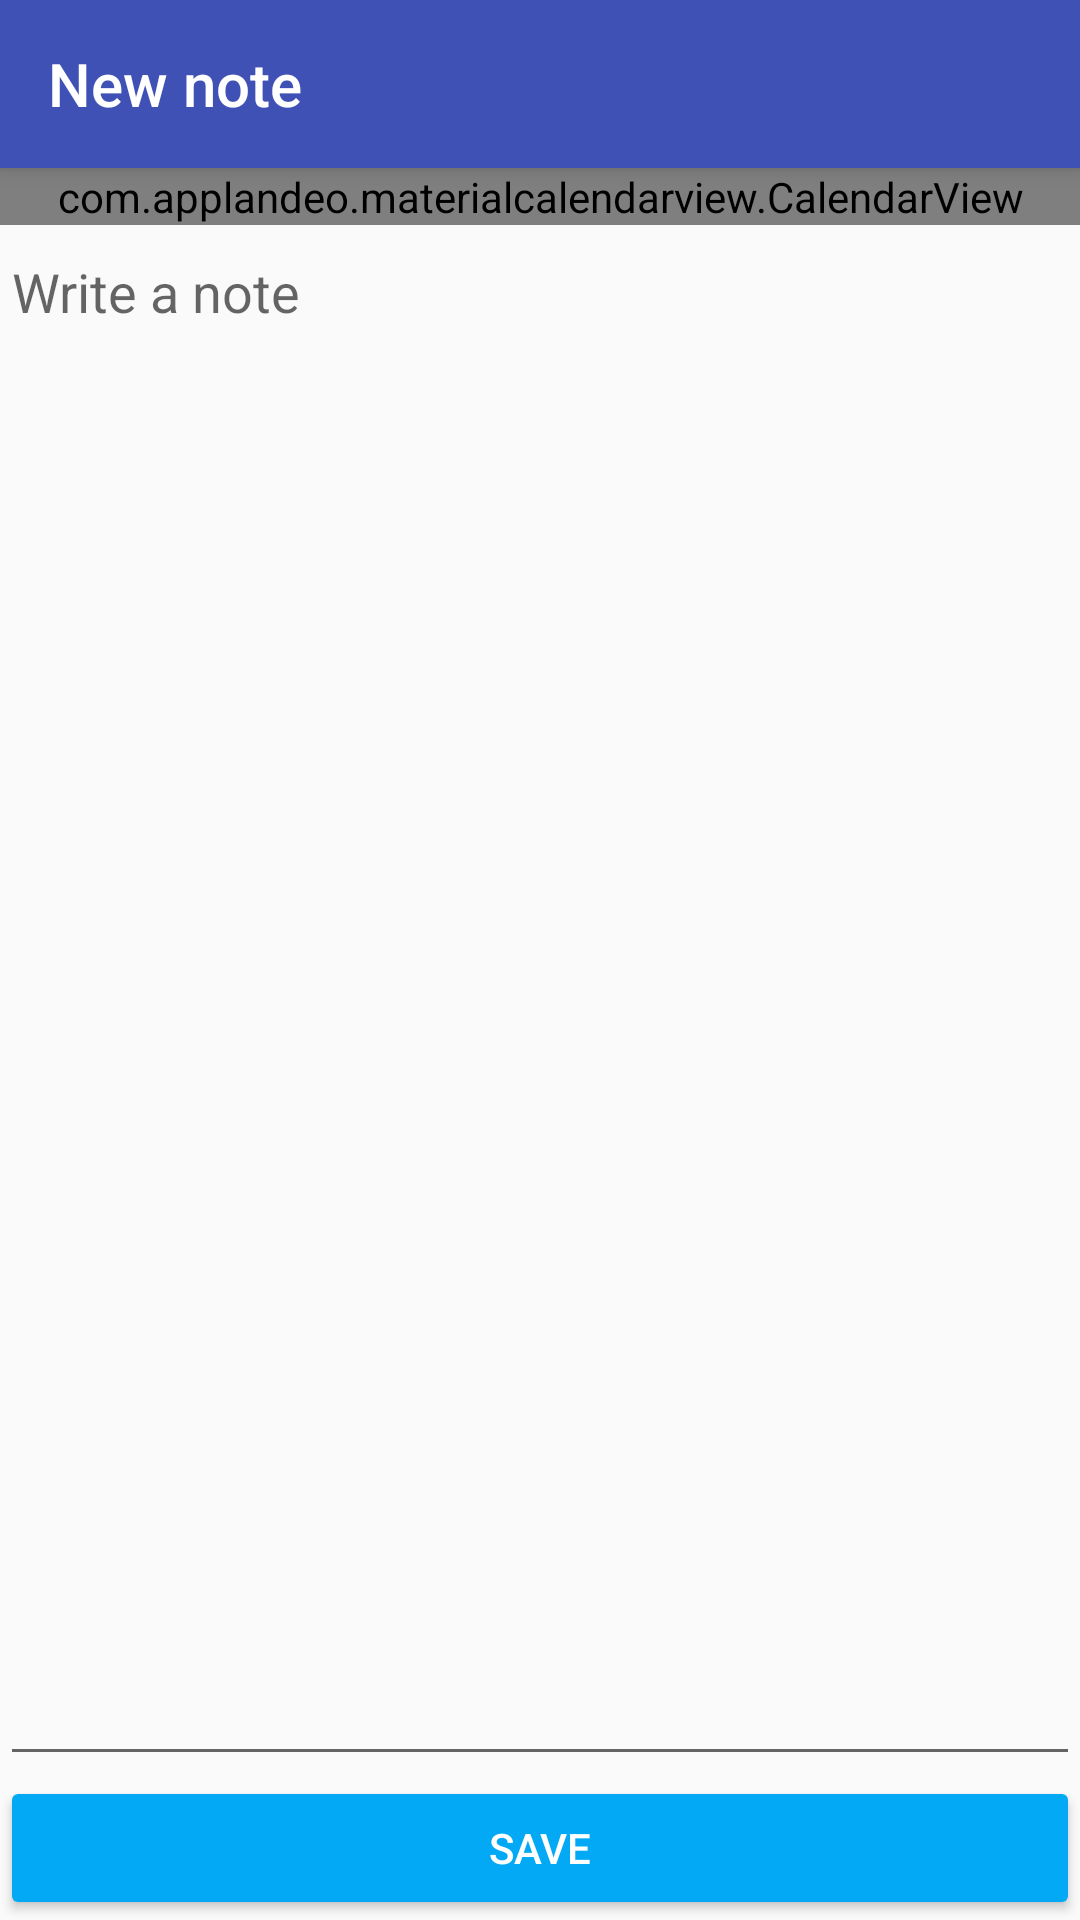

Layout XML and referenced resources for this Android screen:
<!-- AndroidManifest.xml: application theme AppTheme -->
<!-- res/layout/add_calendar_note_activity.xml -->
<?xml version="1.0" encoding="utf-8"?>
<LinearLayout
    xmlns:android="http://schemas.android.com/apk/res/android"
    xmlns:app="http://schemas.android.com/apk/res-auto"
    android:layout_width="match_parent"
    android:layout_height="match_parent"
    android:orientation="vertical">

    <android.support.v7.widget.Toolbar
        android:id="@+id/toolbar_add_calendar_note"
        android:layout_width="match_parent"
        android:layout_height="wrap_content"
        android:background="@color/colorPrimary"
        android:elevation="4dp"
        android:theme="@style/ThemeOverlay.AppCompat.Dark.ActionBar"
        app:popupTheme="@style/ThemeOverlay.AppCompat.Light"
        app:title="New note" />

    <com.applandeo.materialcalendarview.CalendarView
        android:id="@+id/datePicker"
        android:layout_width="match_parent"
        android:layout_height="wrap_content"
        app:datePicker="true"
        app:headerColor="@color/colorPrimary"
        app:selectionColor="@color/colorAccent"
        app:todayLabelColor="@color/colorAccent" />


    <EditText
        android:id="@+id/noteEditText"
        android:layout_width="match_parent"
        android:layout_height="0dp"
        android:layout_weight="1"
        android:gravity="top"
        android:hint="@string/write_a_note"
        android:inputType="textMultiLine" />

    <Button
        android:id="@+id/addNoteButton"
        android:layout_width="match_parent"
        android:layout_height="wrap_content"
        android:text="@string/save"
        android:textColor="@android:color/white"
        app:backgroundTint="@color/colorAccent" />

</LinearLayout>
<!-- resources referenced by this layout -->
<resources>
  <color name="colorAccent">#03A9F4</color>
  <color name="colorPrimary">#3F51B5</color>
  <string name="save">Save</string>
  <string name="write_a_note">Write a note</string>
  <style name="AppTheme" parent="Theme.AppCompat.Light.NoActionBar">
          
          <item name="colorPrimary">@color/colorPrimary</item>
          <item name="colorPrimaryDark">@color/colorPrimaryDark</item>
          <item name="colorAccent">@color/colorAccent</item>
      </style>
  <color name="colorPrimaryDark">#303F9F</color>
</resources>
